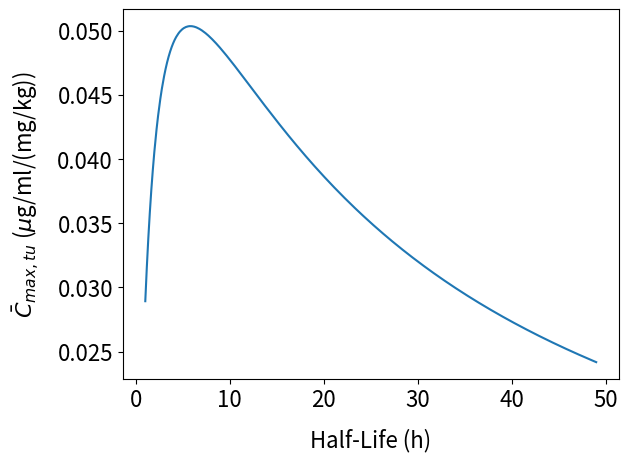

Reproduce this figure in Python. (Note: this script raises an exception after producing the figure.)
#!/usr/bin/env python3
# -*- coding: utf-8 -*-

import numpy as np
import matplotlib.pyplot as plt
from scipy.integrate import odeint


def conc_tu(t_tu, t_hy, t):
    # Concentration of Released API in tumour
    k_res = np.log(2) / t_res
    k_tu = np.log(2) / t_tu
    k_h = np.log(2) / t_hy   
    nm = k_res * np.exp(-k_tu * t)+(k_h - k_tu) * np.exp(-(k_h + k_res) * t) \
         + (k_tu - k_h - k_res) * np.exp(-k_h * t)
    dnm = (k_h - k_tu + k_res) * (k_h - k_tu)
    return ((k_h * nm/dnm) * (dose * k_ext / (k_res * V_tu)))
        
        
def dcdt(c, t, t_hy, t_res, CL, Vc, k12, k21, k13, k31):
    # PK Model for Plasma Concentrations
    k_res = np.log(2)/t_res
    k_h = np.log(2)/t_hy
    k_el = CL/Vc
    dc0 = -(k_res+k_h)*c[0]
    dc1 = k_h*c[0] - (k_el+k12+k13)*c[1] + k21*c[2] + k31*c[3]
    dc2 = k12*c[1]-k21*c[2]
    dc3 = k13*c[1]-k31*c[3]
    return [dc0,dc1,dc2,dc3]


# PK Parameter for API
CL = 0.03
Vc = 0.0038925
k12 = 1.90724
k21 = 0.0262561
k13 = 1.00656
k31 = 1.04364

t_res = 2.92
k_res = np.log(2) / t_res
t_tu = 15.07

# 1 mg/kg in a 25 g mouse
dose = 0.025

V_tu = 3.0e-4
k_ext = 0.000403

x0 = [dose, 0.0, 0.0]
c0 = [dose, 0.0, 0.0, 0.0]
ts = np.linspace(0,200,600)     
t = np.linspace(0,200,600)
t_hyd = np.linspace(1,49,600)
fn_val_max1 = []
fn_val_max2 = []
c_pl_val_max = []

# Find maximum concentrations of released API in plasma over a range
# of hydrolysis half-lives from 1 to 49 hours

for i in range(0,600):
    fn_val = conc_tu(t_tu,t_hyd[i], t)
    fn_val_max1.append(max(fn_val))
    cs = odeint(dcdt, c0, ts, args=(t_hyd[i], t_res, CL, Vc, k12, k21, k13, k31)) 
    c_rel_pl = cs[:,1]/Vc
    c_pl_val_max.append(max(c_rel_pl))

# Find maximum concentrations of released API in tumour tissue over a range
# of hydrolysis half-lives from 1 to 49 hours
    
for i in range(0,600):
    fn_val = conc_tu(t_tu,t_hyd[i], t)
    fn_val_max2.append(max(fn_val))

       
plt.plot(t_hyd, fn_val_max1, label = r'$k_{res}$ = 0.23 $h^{-1}$')
plt.ylabel(r'$\bar{C}_{max,tu}$ ($\mu$g/ml/(mg/kg))', fontsize=16, labelpad=12)
plt.xlabel(r'Half-Life (h)', fontsize=16, labelpad=12)
plt.xticks(fontsize = 16)
plt.yticks(fontsize = 16)
plt.grid(b=True)
plt.ylim(ymin=0, ymax=0.061)
plt.grid(linestyle='--', linewidth=0.5)
plt.tight_layout()
# Save graphics file
plt.savefig('Figure_5D.svg',  format='svg')
plt.show()

plt.plot(t_hyd, c_pl_val_max, color = 'red')
plt.ylabel(r'$\bar{C}_{max,pl}$ ($\mu$g/ml/(mg/kg))', fontsize=16, labelpad=12)
plt.xlabel(r'Half-Life (h)', fontsize=16, labelpad=12)
plt.xticks(fontsize = 16)
plt.yticks(fontsize = 16)
plt.grid(b=True)
plt.grid(linestyle='--', linewidth=0.5)
plt.ylim(ymin=0)
plt.tight_layout()
plt.savefig('Figure_5E.svg',  format='svg')
plt.show()

# Calculate Optimisation Index Values
ti_fn = np.array(fn_val_max1)**2/(np.array(c_pl_val_max))
plt.plot(t_hyd, ti_fn, color = 'green')
plt.ylabel(r'$C_{max,tu}^2\, /\, C_{max,pl}$ ($\mu$g/ml/(mg/kg))', 
           fontsize=13, labelpad=10)
plt.xlabel(r'Half-Life (h)', fontsize=16, labelpad=12)
plt.xticks(fontsize = 16)
plt.yticks(fontsize = 16)
plt.grid(b=True)
plt.ylim(ymin=0, ymax=0.1)
plt.grid(linestyle='--', linewidth=0.5)
plt.title('  ')
plt.tight_layout()
# Save graphics file
plt.savefig('Figure_5F.svg',  format='svg')
plt.show()